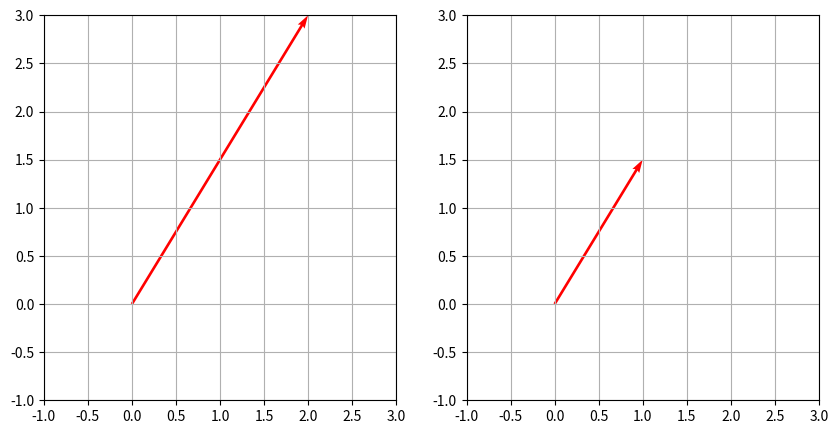

Generate this figure with matplotlib:

import numpy as np
import matplotlib.pyplot as plt

O = (0,0)

vec = np.array([2, 3])
scale = np.array([
    [0.5, 0],
    [0, 0.5]
])

res = scale @ vec

fig, axes = plt.subplots(1, 2, figsize=(10, 5))

ax1 = axes[0]
ax1.quiver(*O, *vec, angles='xy', scale_units='xy' ,scale=1, color='r')
ax1.set_xlim([-1, 3])
ax1.set_ylim([-1, 3])
ax1.grid()

ax2 = axes[1]
ax2.quiver(*O, *res, angles='xy', scale_units='xy', scale=1, color='r')
ax2.set_xlim([-1, 3])
ax2.set_ylim([-1, 3])
ax2.grid()

plt.show()